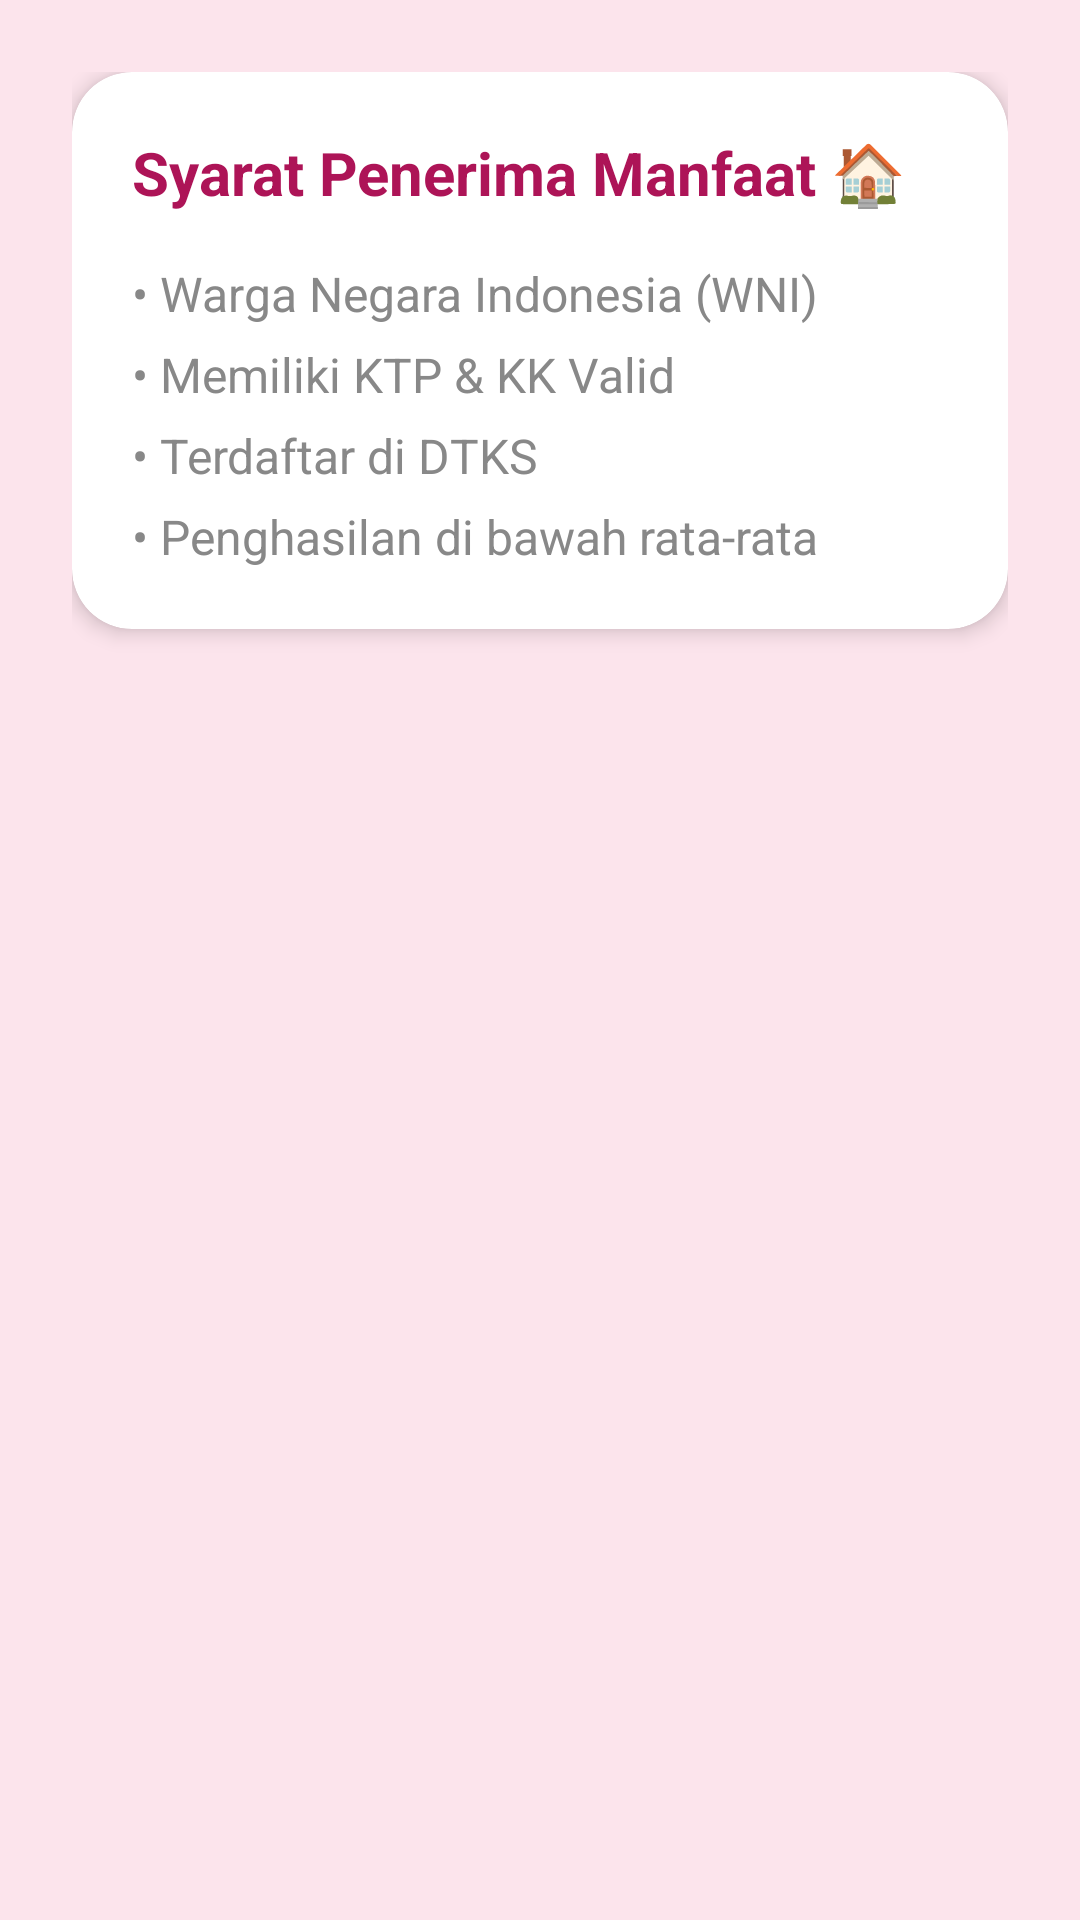

Produce the Android XML layout that renders to this screen, including the resource entries it uses.
<!-- AndroidManifest.xml: application theme Theme.MaterialComponents.Light.NoActionBar -->
<!-- res/layout/fragment_tab_b.xml -->
<?xml version="1.0" encoding="utf-8"?>
<LinearLayout xmlns:android="http://schemas.android.com/apk/res/android"
    xmlns:app="http://schemas.android.com/apk/res-auto"
    android:layout_width="match_parent"
    android:layout_height="match_parent"
    android:orientation="vertical"
    android:padding="24dp"
    android:background="@color/pink_background">

    <androidx.cardview.widget.CardView
        android:layout_width="match_parent"
        android:layout_height="wrap_content"
        app:cardCornerRadius="20dp"
        app:cardElevation="4dp"
        app:cardBackgroundColor="@color/white">

        <LinearLayout
            android:layout_width="match_parent"
            android:layout_height="wrap_content"
            android:orientation="vertical"
            android:padding="20dp">

            <TextView
                android:layout_width="wrap_content"
                android:layout_height="wrap_content"
                android:text="@string/syarat_title"
                android:textSize="20sp"
                android:textStyle="bold"
                android:textColor="@color/pink_secondary_variant"
                android:layout_marginBottom="16dp"/>

            <TextView
                android:layout_width="match_parent"
                android:layout_height="wrap_content"
                android:text="@string/syarat_desc"
                android:textSize="16sp"
                android:lineSpacingExtra="8dp"
                android:textColor="@color/gray_text"/>

        </LinearLayout>
    </androidx.cardview.widget.CardView>

</LinearLayout>
<!-- resources referenced by this layout -->
<resources>
  <color name="gray_text">#888888</color>
  <color name="pink_background">#FCE4EC</color>
  <color name="pink_secondary_variant">#AD1457</color>
  <color name="white">#FFFFFFFF</color>
  <string name="syarat_desc">• Warga Negara Indonesia (WNI)\n• Memiliki KTP &amp; KK Valid\n• Terdaftar di DTKS\n• Penghasilan di bawah rata-rata</string>
  <string name="syarat_title">Syarat Penerima Manfaat 🏠</string>
</resources>
